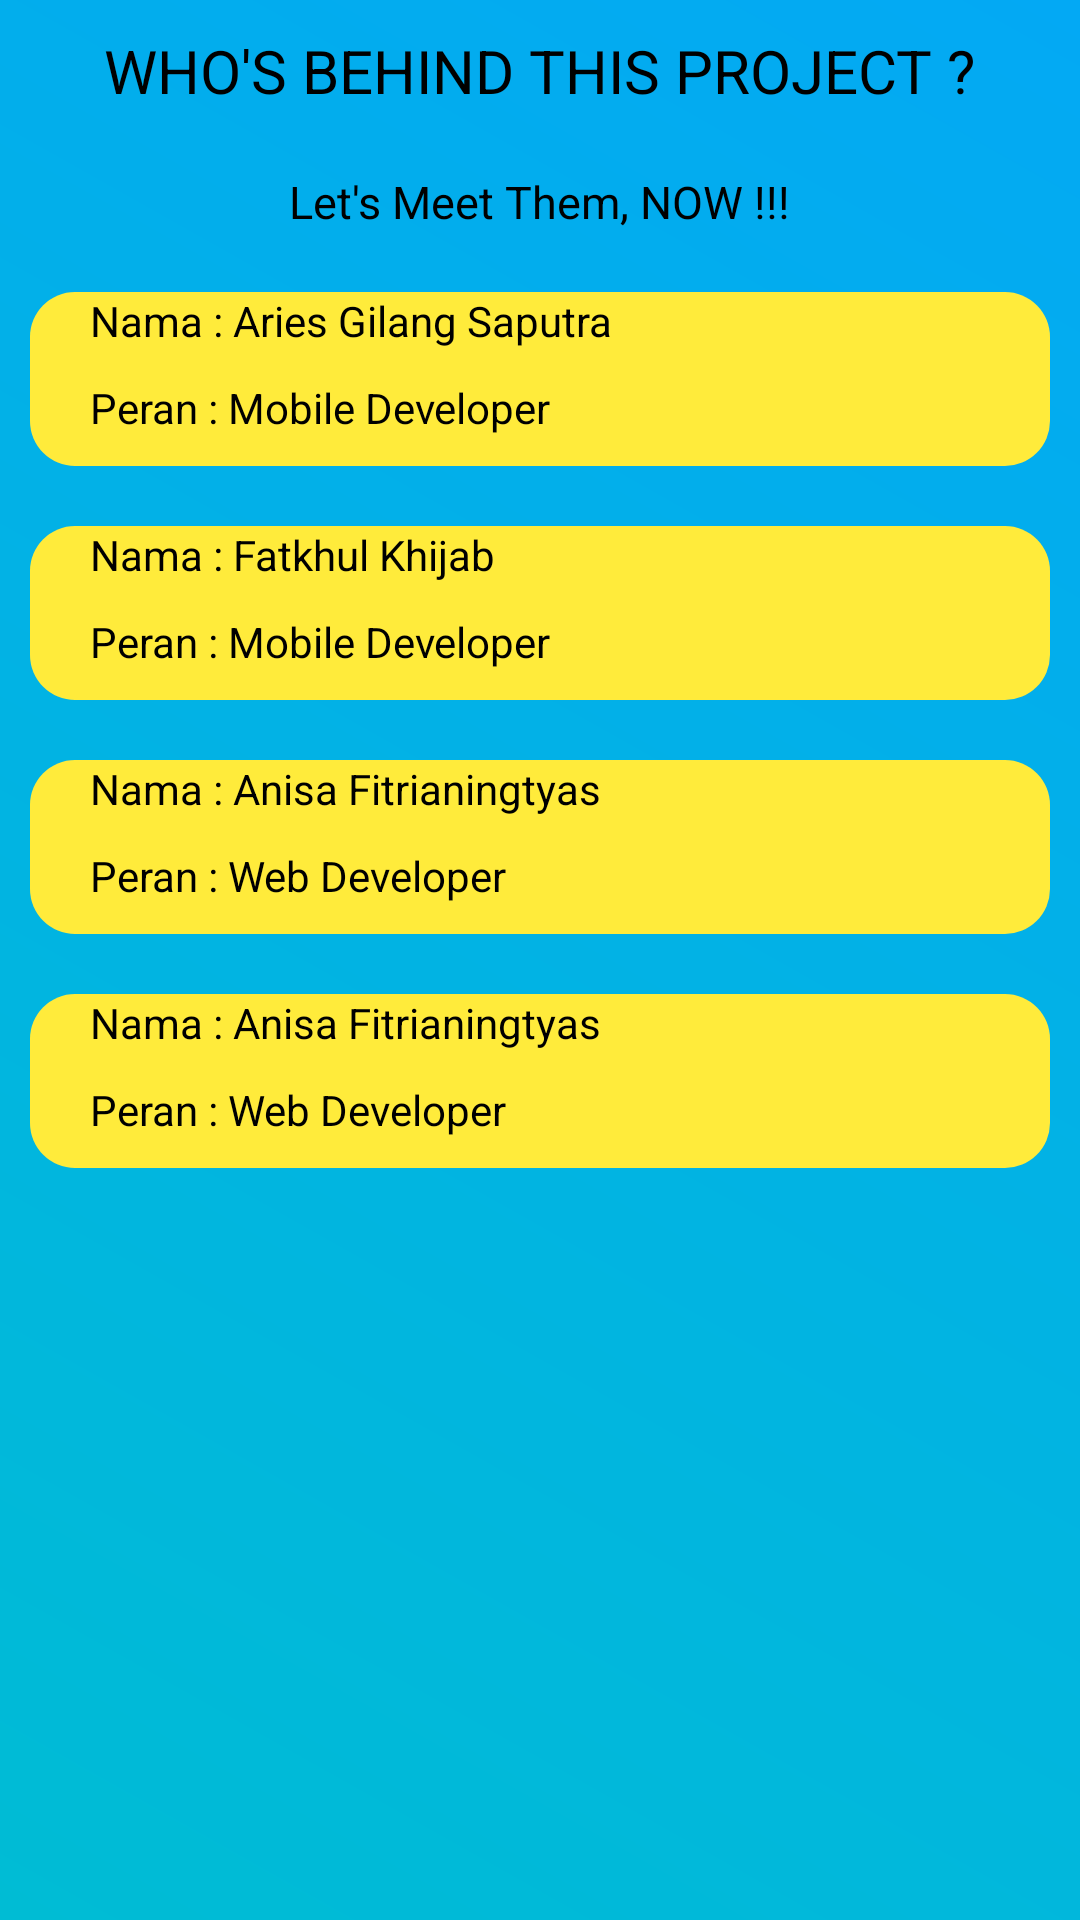

Reconstruct the res/layout file that produces this screen, plus the resources it refers to.
<!-- AndroidManifest.xml: application theme AppTheme -->
<!-- res/layout/activity_about.xml -->
<?xml version="1.0" encoding="utf-8"?>
<ScrollView xmlns:android="http://schemas.android.com/apk/res/android"
    xmlns:app="http://schemas.android.com/apk/res-auto"
    xmlns:tools="http://schemas.android.com/tools"
    android:layout_width="match_parent"
    android:layout_height="match_parent"
    tools:context=".aboutActivity"
    android:background="@drawable/gradient">

    <LinearLayout
        android:layout_width="match_parent"
        android:layout_height="match_parent"
        android:orientation="vertical">

        <LinearLayout
            android:layout_width="wrap_content"
            android:layout_height="wrap_content"
            android:orientation="vertical"
            android:layout_gravity="center">

            <TextView
                android:layout_width="wrap_content"
                android:layout_height="wrap_content"
                android:layout_margin="10dp"
                android:text="WHO'S BEHIND THIS PROJECT ?"
                android:textSize="20dp"
                android:textColor="#000000" />

            <TextView
                android:layout_width="wrap_content"
                android:layout_height="wrap_content"
                android:layout_margin="10dp"
                android:text="Let's Meet Them, NOW !!!"
                android:textSize="15dp"
                android:textColor="#000000"
                android:layout_gravity="center"/>

        </LinearLayout>

        <LinearLayout
            android:layout_width="match_parent"
            android:layout_height="wrap_content"
            android:layout_margin="10dp"
            android:orientation="horizontal"
            android:background="@drawable/rounded_box1">

            <ImageView
                android:layout_width="wrap_content"
                android:layout_height="wrap_content"
                android:layout_margin="10dp"
                android:src="@drawable/ic_person_black_24dp"/>

            <LinearLayout
                android:layout_width="match_parent"
                android:layout_height="wrap_content"
                android:orientation="vertical"
                android:layout_gravity="center">

                <TextView
                    android:layout_width="wrap_content"
                    android:layout_height="wrap_content"
                    android:text="Nama : Aries Gilang Saputra "
                    android:layout_marginBottom="10dp"
                    android:textColor="#000"/>

                <TextView
                    android:layout_width="wrap_content"
                    android:layout_height="wrap_content"
                    android:layout_marginBottom="10dp"
                    android:text="Peran : Mobile Developer"
                    android:textColor="#000"/>
                

            </LinearLayout>

        </LinearLayout>

        <LinearLayout
            android:layout_width="match_parent"
            android:layout_height="wrap_content"
            android:layout_margin="10dp"
            android:orientation="horizontal"
            android:background="@drawable/rounded_box1">

            <ImageView
                android:layout_width="wrap_content"
                android:layout_height="wrap_content"
                android:layout_margin="10dp"
                android:src="@drawable/ic_person_black_24dp"/>

            <LinearLayout
                android:layout_width="match_parent"
                android:layout_height="wrap_content"
                android:orientation="vertical"
                android:layout_gravity="center">

                <TextView
                    android:layout_width="wrap_content"
                    android:layout_height="wrap_content"
                    android:text="Nama : Fatkhul Khijab "
                    android:layout_marginBottom="10dp"
                    android:textColor="#000"/>

                <TextView
                    android:layout_width="wrap_content"
                    android:layout_height="wrap_content"
                    android:layout_marginBottom="10dp"
                    android:text="Peran : Mobile Developer"
                    android:textColor="#000"/>
                

            </LinearLayout>

        </LinearLayout>

        <LinearLayout
            android:layout_width="match_parent"
            android:layout_height="wrap_content"
            android:layout_margin="10dp"
            android:orientation="horizontal"
            android:background="@drawable/rounded_box1">

            <ImageView
                android:layout_width="wrap_content"
                android:layout_height="wrap_content"
                android:layout_margin="10dp"
                android:src="@drawable/ic_person_black_24dp"/>

            <LinearLayout
                android:layout_width="match_parent"
                android:layout_height="wrap_content"
                android:orientation="vertical"
                android:layout_gravity="center">

                <TextView
                    android:layout_width="wrap_content"
                    android:layout_height="wrap_content"
                    android:text="Nama : Anisa Fitrianingtyas "
                    android:layout_marginBottom="10dp"
                    android:textColor="#000"/>

                <TextView
                    android:layout_width="wrap_content"
                    android:layout_height="wrap_content"
                    android:layout_marginBottom="10dp"
                    android:text="Peran : Web Developer"
                    android:textColor="#000"/>
                

            </LinearLayout>

        </LinearLayout>

        <LinearLayout
            android:layout_width="match_parent"
            android:layout_height="wrap_content"
            android:layout_margin="10dp"
            android:orientation="horizontal"
            android:background="@drawable/rounded_box1">

            <ImageView
                android:layout_width="wrap_content"
                android:layout_height="wrap_content"
                android:layout_margin="10dp"
                android:src="@drawable/ic_person_black_24dp"/>

            <LinearLayout
                android:layout_width="match_parent"
                android:layout_height="wrap_content"
                android:orientation="vertical"
                android:layout_gravity="center">

                <TextView
                    android:layout_width="wrap_content"
                    android:layout_height="wrap_content"
                    android:text="Nama : Anisa Fitrianingtyas "
                    android:layout_marginBottom="10dp"
                    android:textColor="#000"/>

                <TextView
                    android:layout_width="wrap_content"
                    android:layout_height="wrap_content"
                    android:layout_marginBottom="10dp"
                    android:text="Peran : Web Developer"
                    android:textColor="#000"/>
                
            </LinearLayout>
        </LinearLayout>
    </LinearLayout>
</ScrollView>
<!-- resources referenced by this layout -->
<resources>
  <!-- drawable gradient (drawable) -->
  <?xml version="1.0" encoding="utf-8"?>
  <shape xmlns:android="http://schemas.android.com/apk/res/android">
      <gradient
          android:startColor="#f79d00"
          android:endColor="#64f38c"
          android:angle="45"/>
  
  
  </shape>
  <!-- drawable rounded_box1 (drawable) -->
  <?xml version="1.0" encoding="utf-8"?>
  <shape xmlns:android="http://schemas.android.com/apk/res/android"
      android:shape="rectangle" android:padding="10dp">
      <solid android:color="#FFEB3B"/>
      <corners
          android:bottomRightRadius="15dp"
          android:bottomLeftRadius="15dp"
          android:topLeftRadius="15dp"
          android:topRightRadius="15dp"/>
  </shape>
  <style name="AppTheme" parent="Theme.AppCompat.Light.DarkActionBar">
          
          <item name="colorPrimary">@color/colorPrimary</item>
          <item name="colorPrimaryDark">@color/colorPrimaryDark</item>
          <item name="colorAccent">@color/colorAccent</item>
      </style>
  <color name="colorPrimary">#007ac1</color>
  <color name="colorPrimaryDark">#000</color>
  <color name="colorAccent">#E91E63</color>
</resources>
